The GitHub repository yfsvg/esp32-drone-project contains a labelled image folder "Grass-1" with 2 categories: healthy grass, overgrazed. Examples follow, each with its label.

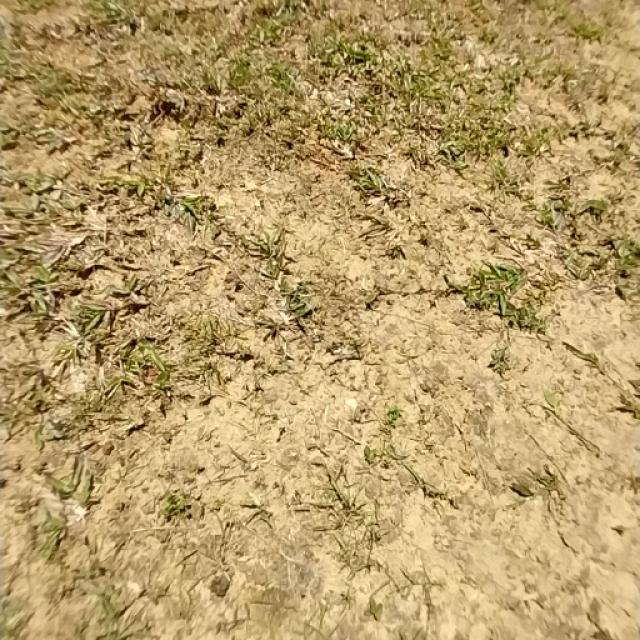
Label: overgrazed

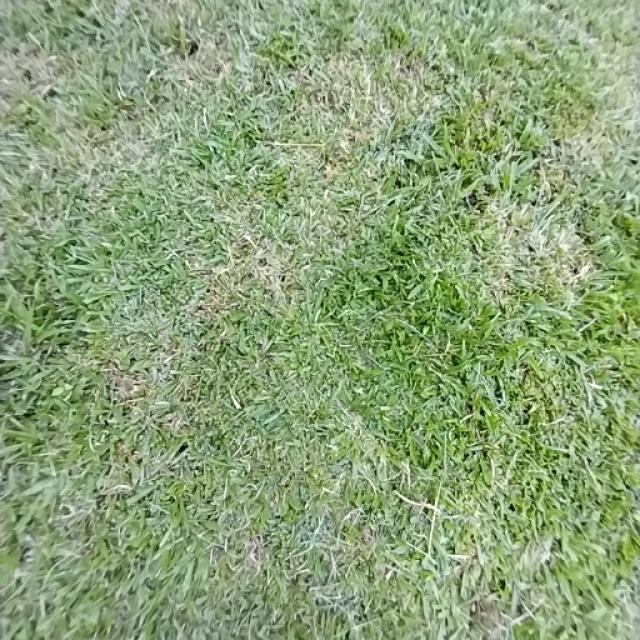
Label: healthy grass

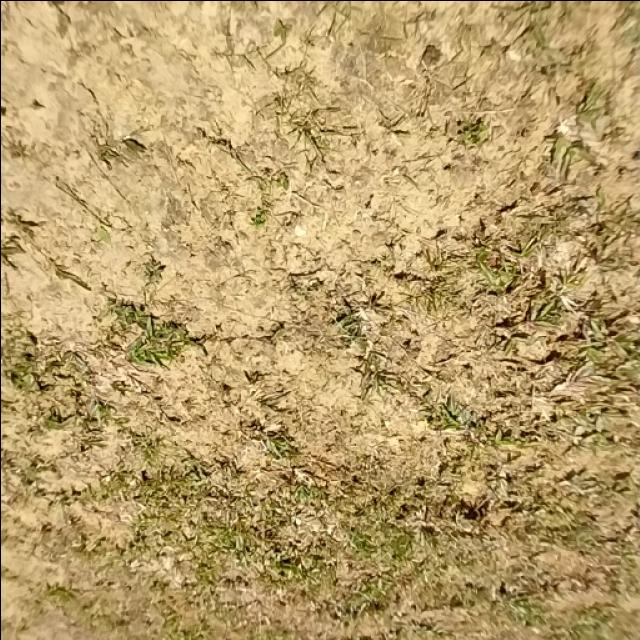
Label: overgrazed

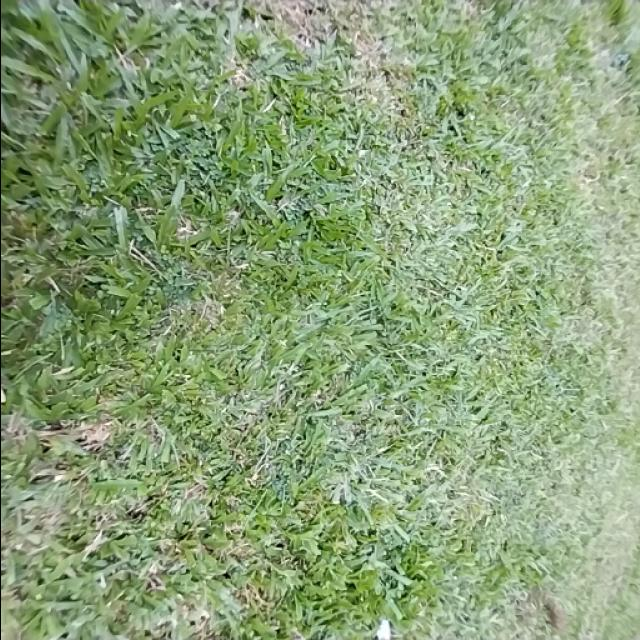
Label: healthy grass

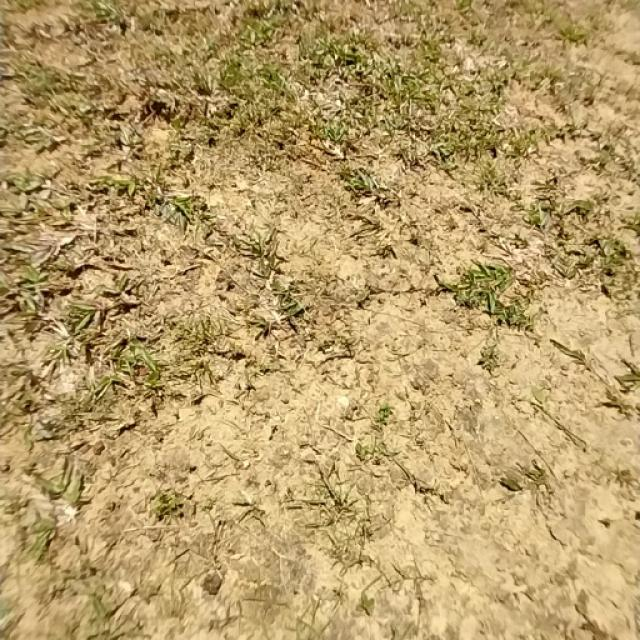
Label: overgrazed

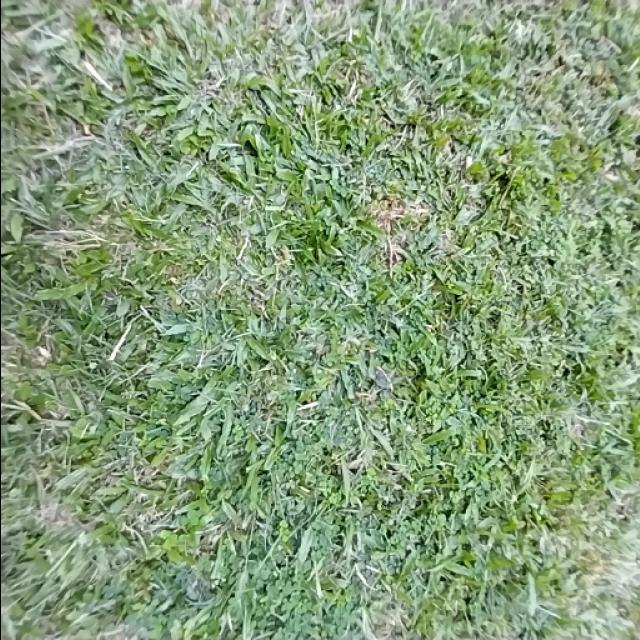
Label: healthy grass
